Labelled photos from "ProjectAkhirMultimedia", an image-classification folder in M-2002/ProjectAkhirMultimedia. The possible labels are: emprit ginger, jahe merah, jahe putih, kencur, kunyit hitam, kunyit kuning, kunyit putih, lengkuas, temulawak.

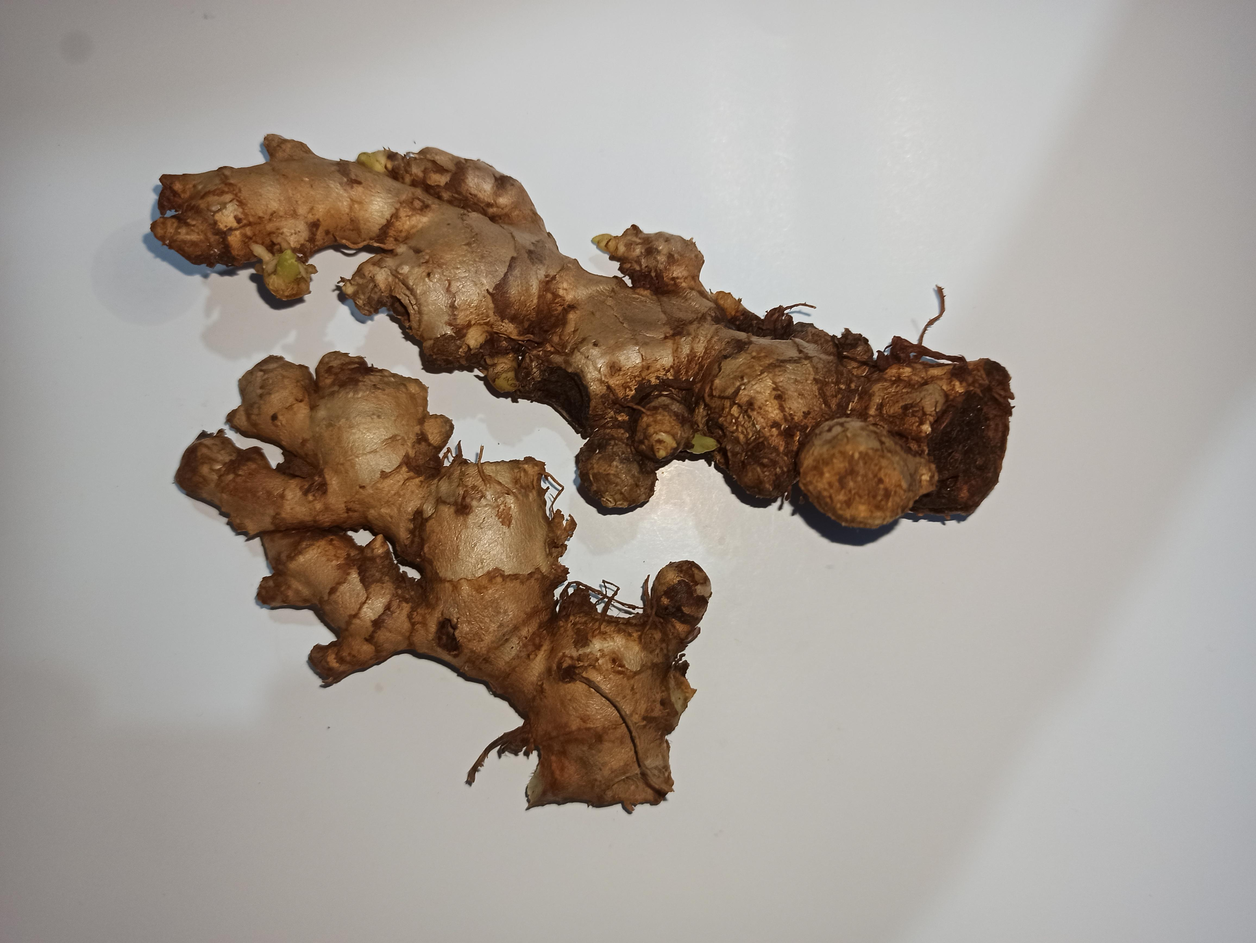
Label: emprit ginger

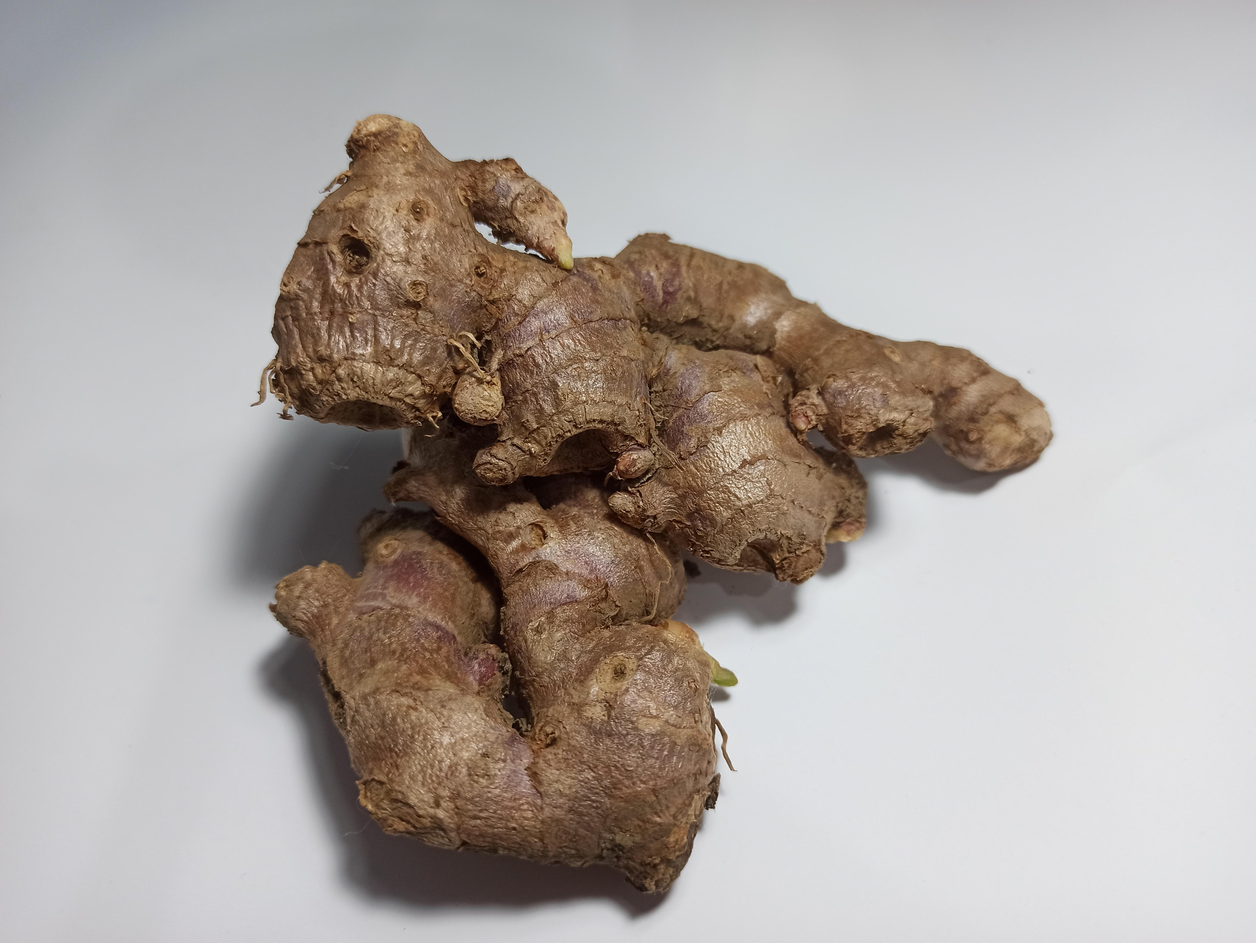
Label: jahe merah

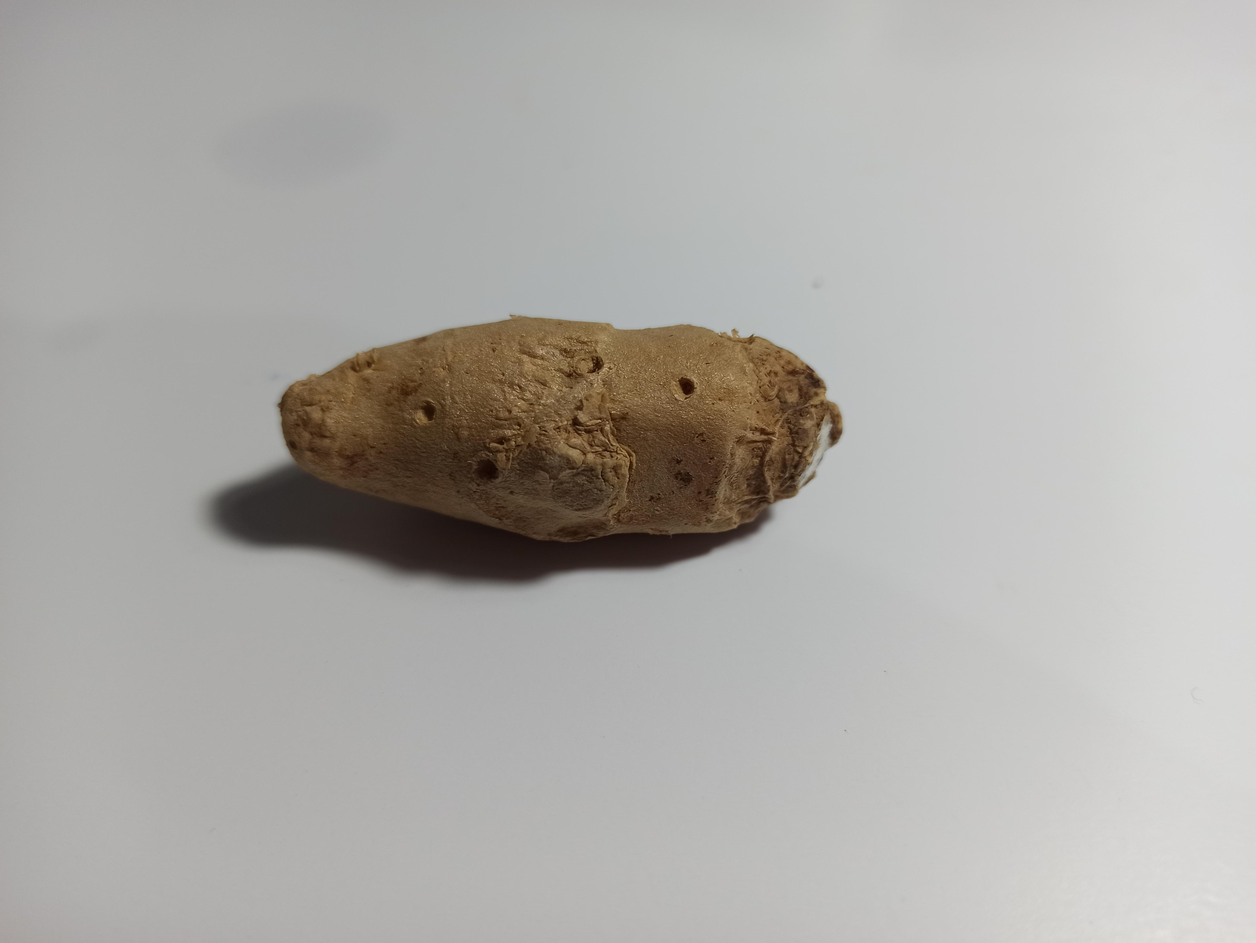
Label: kencur

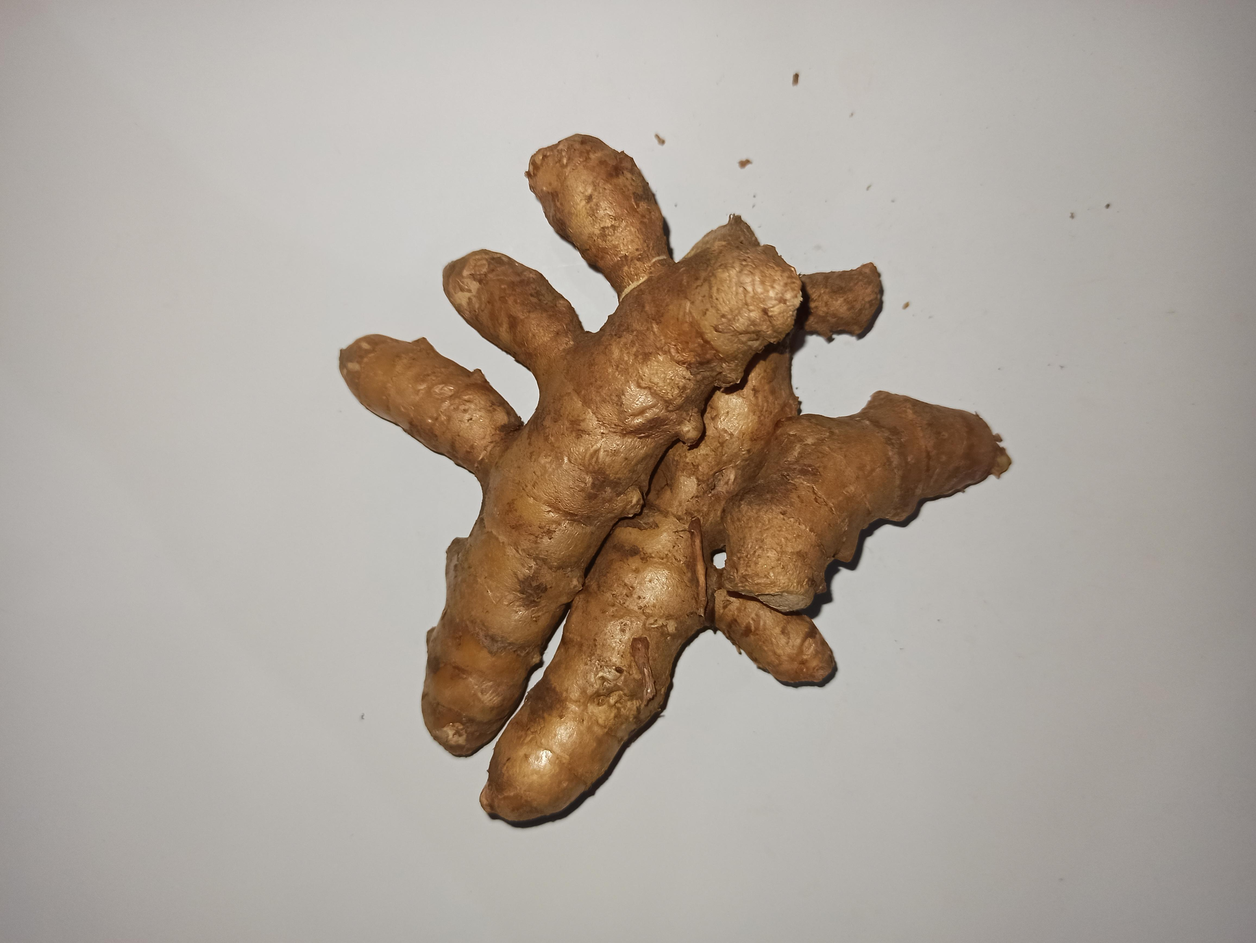
Label: kunyit kuning

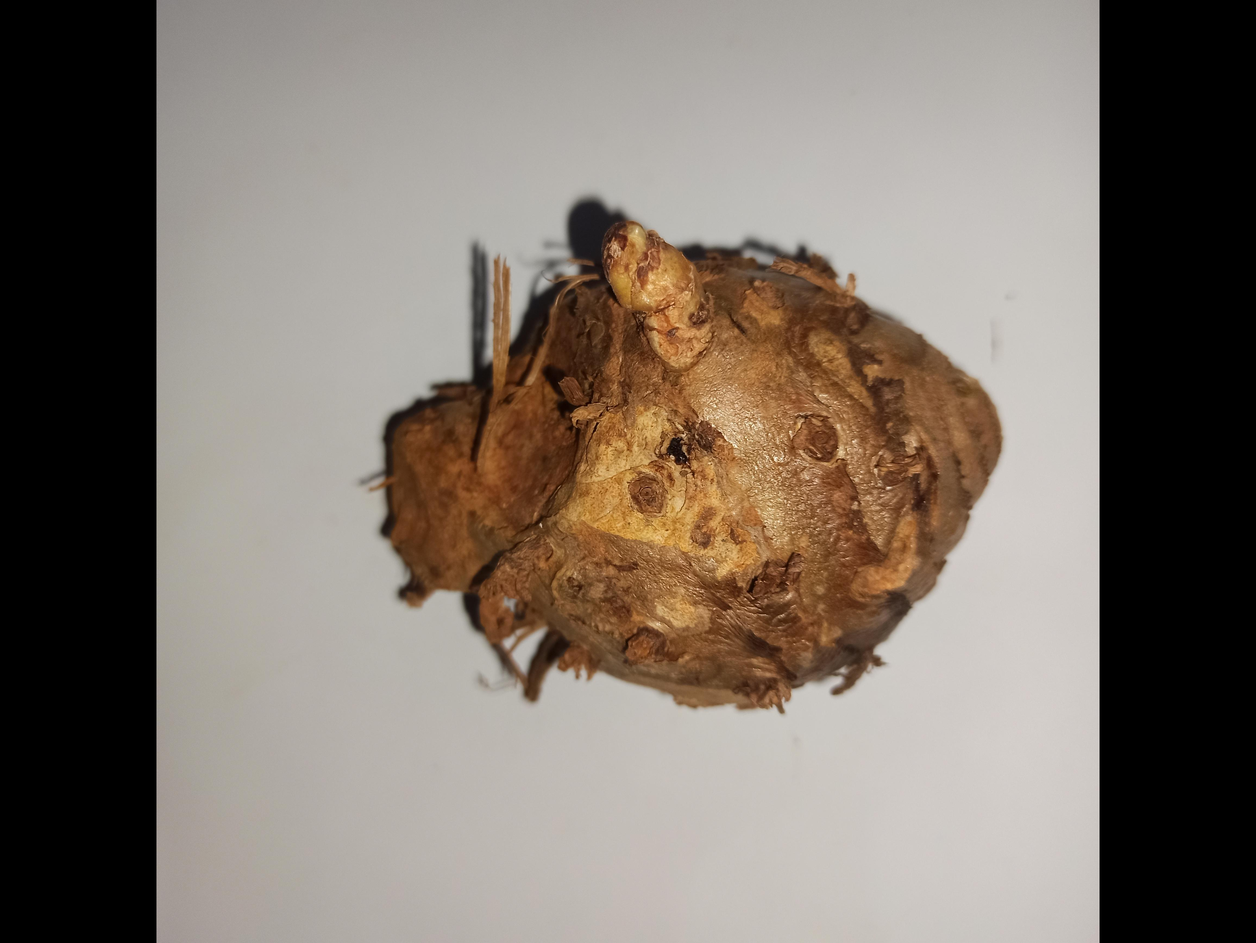
Label: temulawak

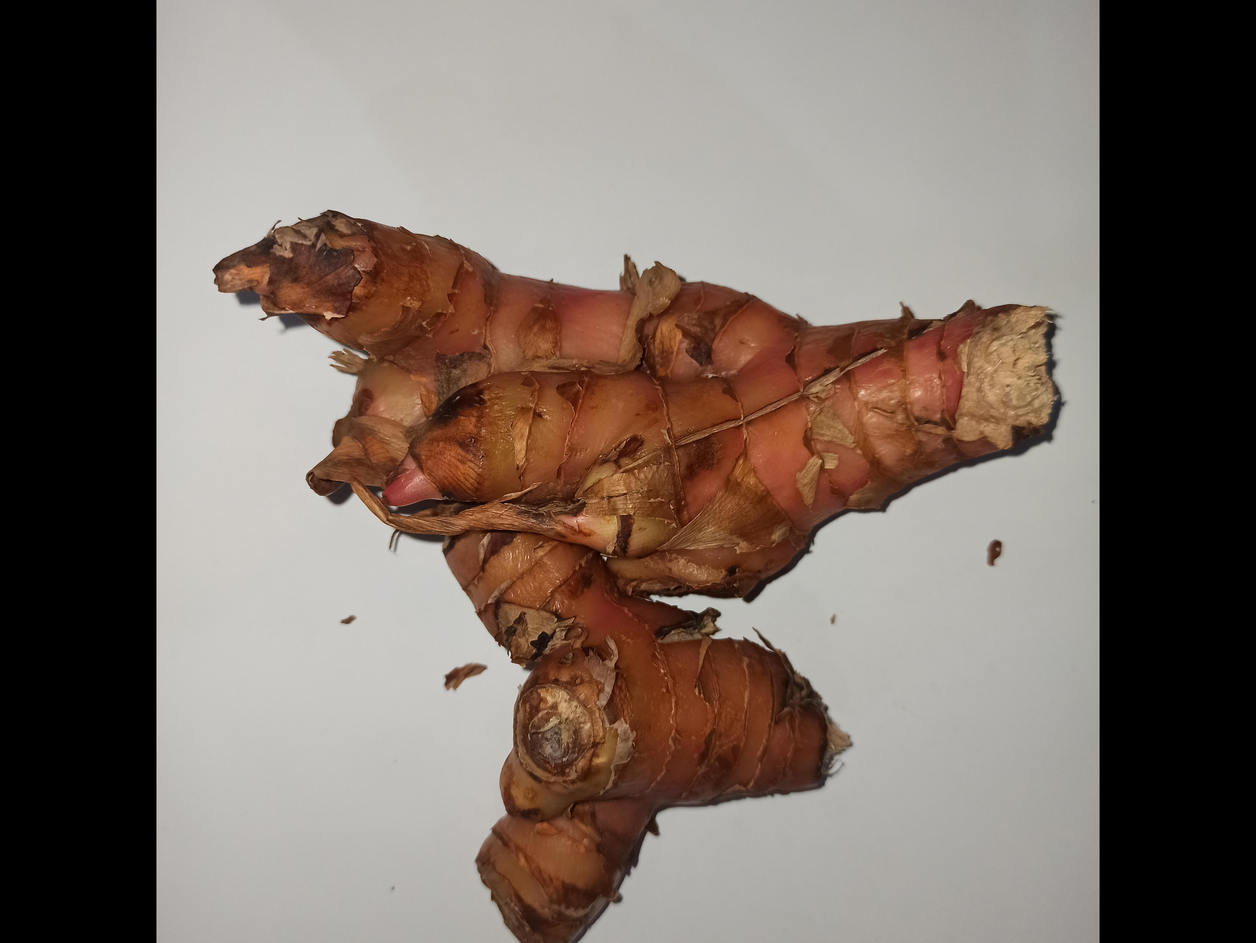
Label: lengkuas
